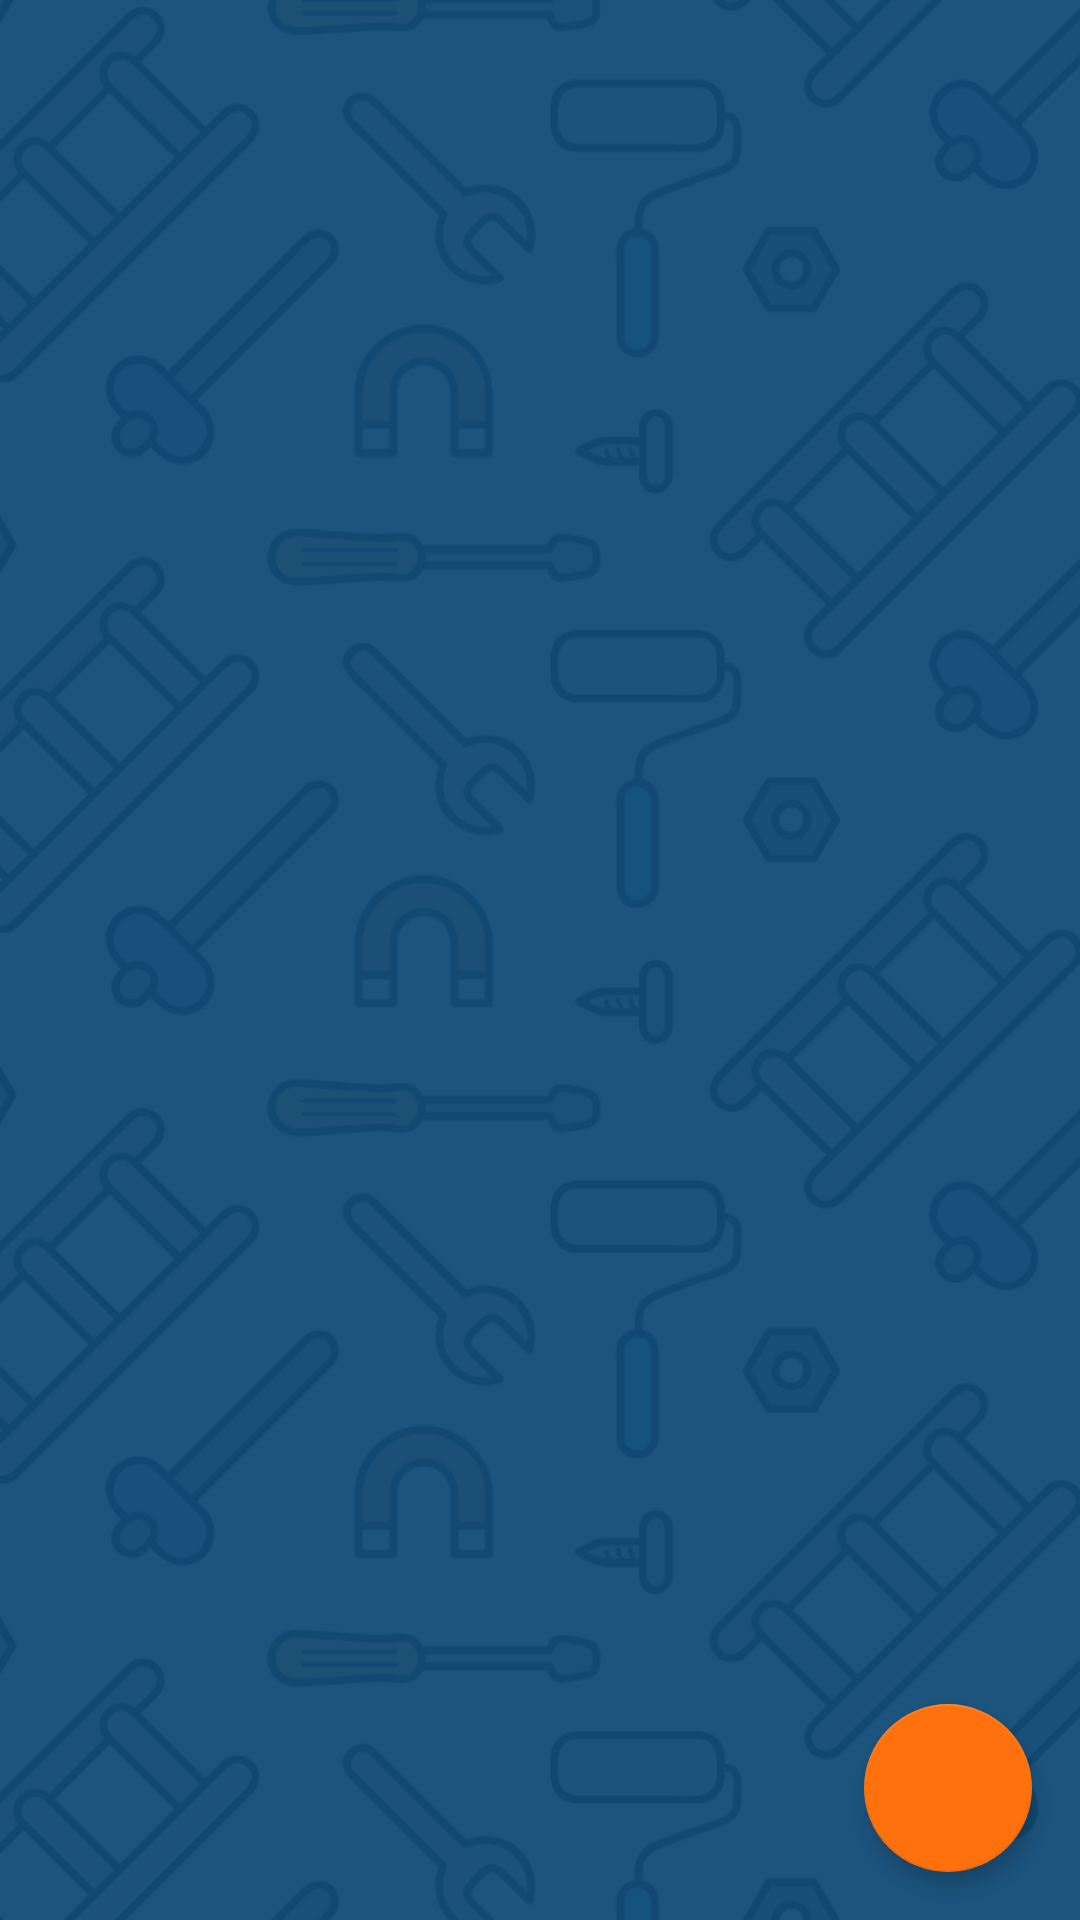

Here is an Android app screen rendered from its layout file. Give the layout XML and the strings, colors and styles it references.
<!-- AndroidManifest.xml: application theme AppTheme -->
<!-- res/layout/fragment_client_services.xml -->
<FrameLayout xmlns:android="http://schemas.android.com/apk/res/android"
    xmlns:app="http://schemas.android.com/apk/res-auto"
    xmlns:tools="http://schemas.android.com/tools"
    android:layout_width="match_parent"
    android:layout_height="match_parent"
    android:background="@drawable/bg"
    tools:context="com.buttercell.msaidizi.client.ClientServices">
    <android.support.v7.widget.RecyclerView
        android:id="@+id/services_list"
        android:layout_width="match_parent"
        android:layout_height="match_parent" />

    <android.support.design.widget.FloatingActionButton
        android:layout_width="wrap_content"
        android:layout_height="wrap_content"
        app:elevation="4dp"
        android:id="@+id/fabRequest"
        android:layout_gravity="bottom|end"
        app:fabSize="normal"
        android:layout_margin="16dp"
        android:src="@drawable/ic_assignment_white"
        />



</FrameLayout>
<!-- resources referenced by this layout -->
<resources>
  <!-- drawable bg: png bitmap (drawable, 83471 bytes) -->
  <style name="AppTheme" parent="Theme.AppCompat.Light.DarkActionBar">
          
          <item name="colorPrimary">@color/colorPrimary</item>
          <item name="colorPrimaryDark">@color/colorPrimaryDark</item>
          <item name="colorAccent">@color/colorAccent</item>
          <item name="android:windowDisablePreview">true</item>
      </style>
  <color name="colorPrimary">#2196F3</color>
  <color name="colorPrimaryDark">#1976D2</color>
  <color name="colorAccent">#FE710C</color>
</resources>
